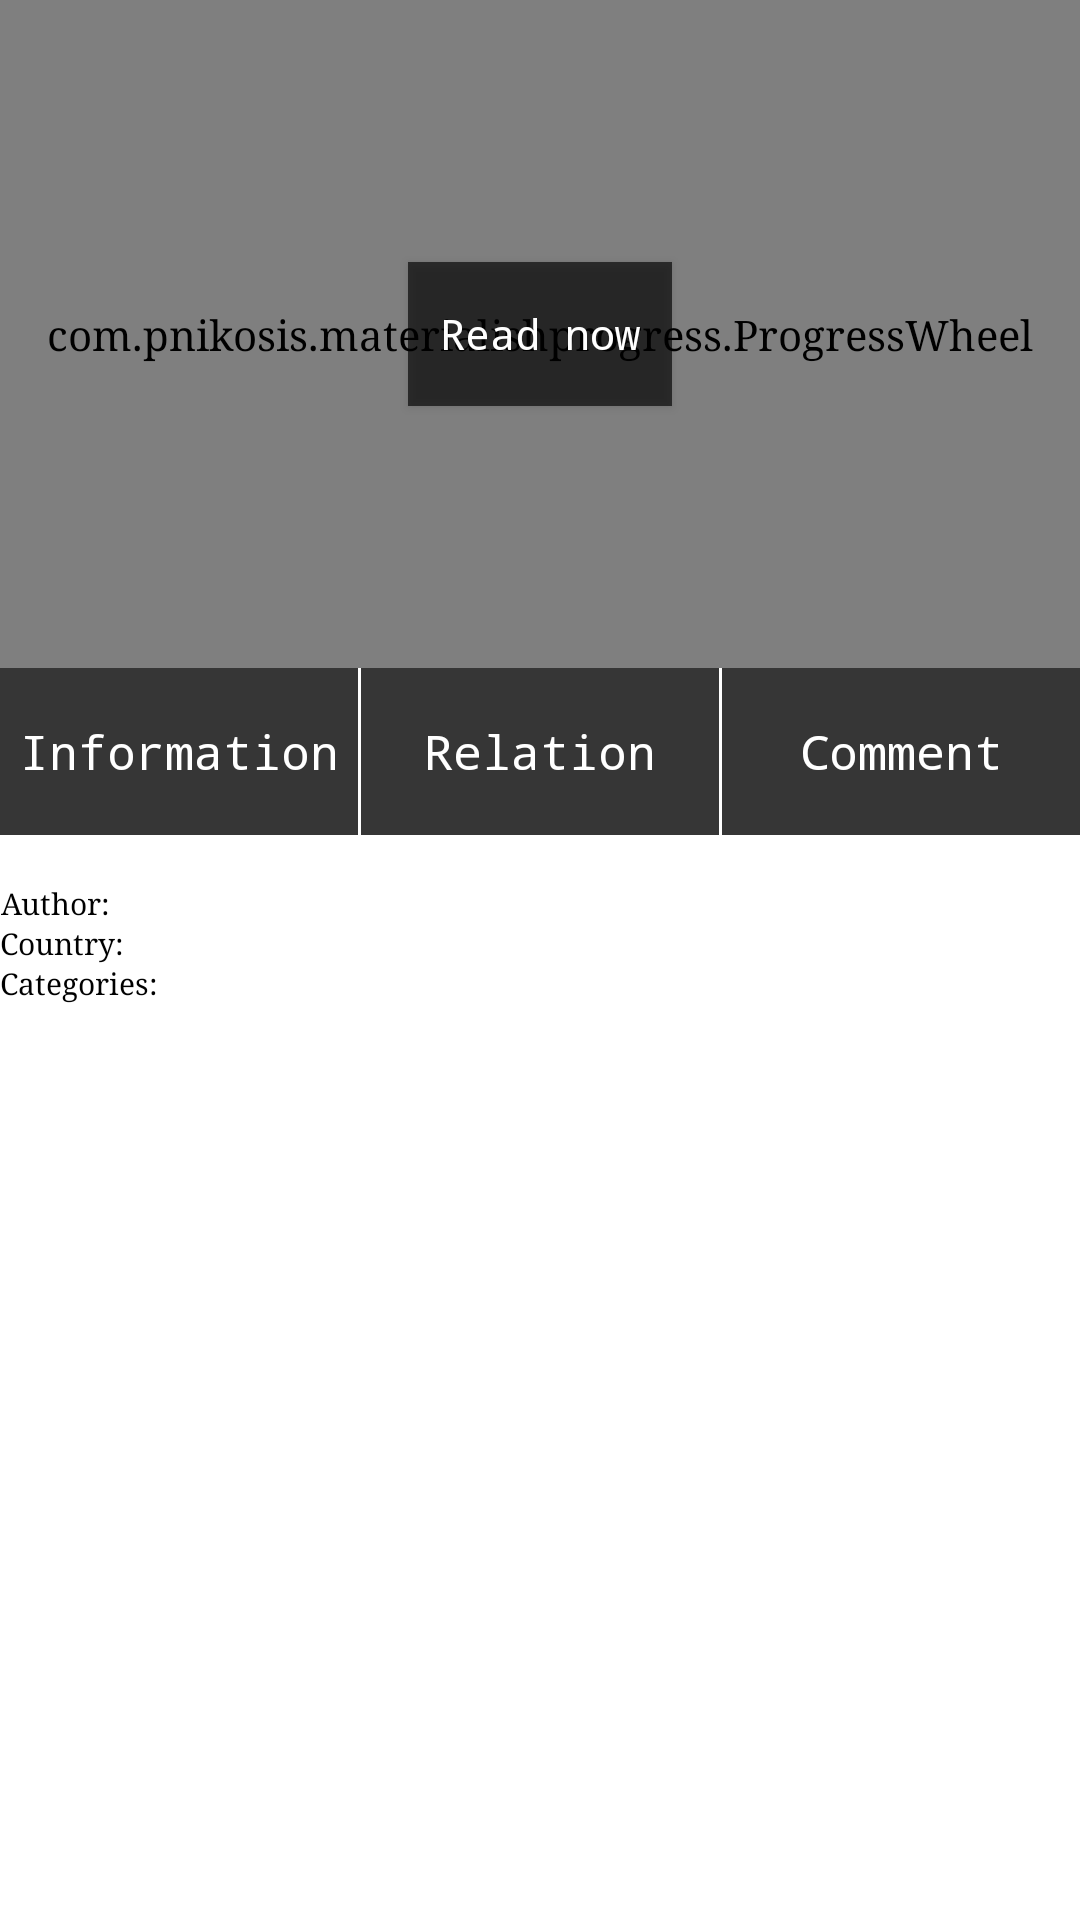

The Android layout XML behind this screen, and the referenced resources:
<!-- AndroidManifest.xml: application theme AppTheme -->
<!-- res/layout/informaion_fragment.xml -->
<?xml version="1.0" encoding="utf-8"?>
<RelativeLayout xmlns:android="http://schemas.android.com/apk/res/android"
                android:orientation="vertical"
                android:layout_width="match_parent"
                android:layout_height="match_parent"
                android:background="@color/white">
    <LinearLayout
            android:layout_width="match_parent"
            android:orientation="vertical"
            android:layout_height="match_parent">
        <RelativeLayout
                android:layout_width="match_parent"
                android:layout_height="match_parent"
                android:layout_weight="1.5">
            <ImageView
                    android:id="@+id/information_fragment_ivCover"
                    android:layout_width="match_parent"
                    android:layout_height="match_parent"
                    />
            <TextView
                    android:id="@+id/information_fragment_tvNamOfStory"
                    android:layout_width="wrap_content"
                    android:layout_height="wrap_content"
                    android:textSize="@dimen/text_size_large"
                    android:textColor="@color/white"
                    android:layout_centerHorizontal="true"
                    android:layout_marginTop="2dp"
                    />
            <Button
                    android:id="@+id/information_fragment_btread"
                    android:text="@string/label_read"
                    android:textColor="@drawable/text_selector"
                    android:background="@color/black_transparent"
                    android:layout_width="wrap_content"
                    android:layout_height="wrap_content"
                    android:typeface="monospace"
                    android:textAllCaps="false"
                    android:layout_centerInParent="true"
                    />
            <com.pnikosis.materialishprogress.ProgressWheel
                    xmlns:wheel="http://schemas.android.com/apk/res-auto"
                    android:id="@+id/information_fragment_wheelCoverPhoto"
                    android:layout_width="match_parent"
                    android:layout_height="match_parent"
                    android:layout_centerHorizontal="true"
                    android:layout_centerVertical="true"
                    wheel:matProg_barColor="@color/red"
                    wheel:matProg_progressIndeterminate="true"
                    />
        </RelativeLayout>
        <RadioGroup
                android:layout_width="match_parent"
                android:layout_height="match_parent"
                android:layout_weight="2.1"
                android:background="@color/gray_21"
                android:orientation="horizontal">
            <RadioButton
                    style="@style/radio_button"
                    android:text="@string/label_information"/>
            <ImageView
                    android:layout_width="1dp"
                    android:layout_height="match_parent"
                    android:background="@color/white"/>
            <RadioButton
                    style="@style/radio_button"
                    android:text="@string/label_relation"/>
            <ImageView
                    android:layout_width="1dp"
                    android:layout_height="match_parent"
                    android:background="@color/white"/>
            <RadioButton
                    style="@style/radio_button"
                    android:text="@string/label_comment"/>
        </RadioGroup>
        <LinearLayout
                android:layout_width="match_parent"
                android:layout_height="match_parent"
                android:layout_weight="1"
                android:orientation="vertical"
                android:layout_marginTop="@dimen/spacing_normal">
            <RelativeLayout
                    android:layout_width="match_parent"
                    android:layout_height="wrap_content">
                <TextView
                        android:id="@+id/information_fragment_lbAuthor"
                        style="@style/TextInformation"
                        android:text="@string/label_author"
                        android:typeface="serif"/>
                <TextView
                        android:id="@+id/information_fragment_tvAuthor"
                        style="@style/TextInformation"
                        android:layout_toRightOf="@+id/information_fragment_lbAuthor"/>
            </RelativeLayout>
            <RelativeLayout
                    android:layout_width="match_parent"
                    android:layout_height="wrap_content">
                <TextView
                        android:id="@+id/information_fragment_lbCountry"
                        style="@style/TextInformation"
                        android:text="@string/label_country"
                        android:typeface="serif"/>
                <TextView
                        android:id="@+id/information_fragment_tvCountry"
                        style="@style/TextInformation"
                        android:layout_toRightOf="@+id/information_fragment_lbCountry"/>
            </RelativeLayout>
            <RelativeLayout
                    android:layout_width="match_parent"
                    android:layout_height="wrap_content">
                <TextView
                        android:id="@+id/information_fragment_lbCategories"
                        style="@style/TextInformation"
                        android:text="@string/label_categories"
                        android:typeface="serif"/>
                <TextView
                        android:id="@+id/information_fragment_tvCategories"
                        style="@style/TextInformation"
                        android:layout_toRightOf="@+id/information_fragment_lbCategories"/>
            </RelativeLayout>
        </LinearLayout>
    </LinearLayout>
    <com.pnikosis.materialishprogress.ProgressWheel
            xmlns:wheel="http://schemas.android.com/apk/res-auto"
            android:id="@+id/information_fragment_wheel"
            android:layout_width="match_parent"
            android:layout_height="match_parent"
            android:layout_centerHorizontal="true"
            android:layout_centerVertical="true"
            wheel:matProg_barColor="@color/red"
            wheel:matProg_progressIndeterminate="true"
            android:visibility="gone"
            />
</RelativeLayout>
<!-- resources referenced by this layout -->
<resources>
  <color name="black_transparent">#A6000000</color>
  <color name="gray_21">#363636</color>
  <color name="red">#CC0000</color>
  <color name="white">#ffffff</color>
  <dimen name="spacing_normal">16dp</dimen>
  <dimen name="text_size_large">32dp</dimen>
  <!-- drawable text_selector (drawable) -->
  <?xml version="1.0" encoding="utf-8"?>
  <selector
          xmlns:android="http://schemas.android.com/apk/res/android">
      <item android:state_pressed="true" android:color="@color/orange"/>
      <item android:color="@color/white"/>
  </selector>
  <string name="label_author">Author:\u0020</string>
  <string name="label_categories">Categories:\u0020</string>
  <string name="label_comment">Comment</string>
  <string name="label_country">Country:\u0020</string>
  <string name="label_information">Information</string>
  <string name="label_read">Read now</string>
  <string name="label_relation">Relation</string>
  <style name="TextInformation" parent="Text">
          <item name="android:layout_width">wrap_content</item>
          <item name="android:layout_height">wrap_content</item>
          <item name="android:gravity">center</item>
          <item name="android:layout_centerVertical">true</item>
          <item name="android:textSize">@dimen/text_size_mini</item>
          <item name="android:textColor">@color/black</item>
      </style>
  <style name="radio_button">
          <item name="android:layout_width">match_parent</item>
          <item name="android:layout_height">match_parent</item>
          <item name="android:layout_weight">1</item>
          <item name="android:gravity">center</item>
          <item name="android:button">@null</item>
          <item name="android:textAllCaps">false</item>
          <item name="android:typeface">monospace</item>
          <item name="android:textColor">@drawable/text_checked</item>
          <item name="android:textSize">@dimen/text_size_small</item>
      </style>
  <style name="AppTheme" parent="Theme.AppCompat.Light.NoActionBar">
          <item name="android:typeface">serif</item>
          <item name="android:windowNoTitle">true</item>
          <item name="windowActionBar">false</item>
          <item name="android:textColorSecondary">@color/red</item>
          <item name="colorPrimary">@color/primary_500</item>
          <item name="colorPrimaryDark">@color/primary_700</item>
          <item name="colorAccent">@color/accent_500</item>
      </style>
  <color name="orange">#FFCC33</color>
  <style name="Text">
  
      </style>
  <dimen name="text_size_mini">10dp</dimen>
  <color name="black">#000000</color>
  <!-- drawable text_checked (drawable) -->
  <?xml version="1.0" encoding="utf-8"?>
  <selector
          xmlns:android="http://schemas.android.com/apk/res/android">
      <item android:state_checked="true" android:color="@color/orange"/>
      <item android:color="@color/white"/>
  </selector>
  <dimen name="text_size_small">16dp</dimen>
  <color name="primary_500">#3F51B5</color>
  <color name="primary_700">#303F9F</color>
  <color name="accent_500">#E91E63</color>
</resources>
